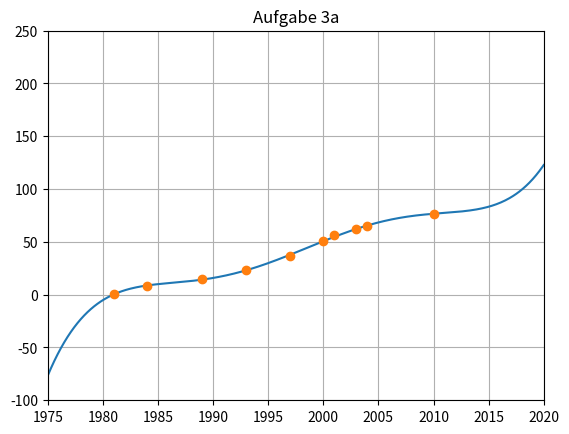
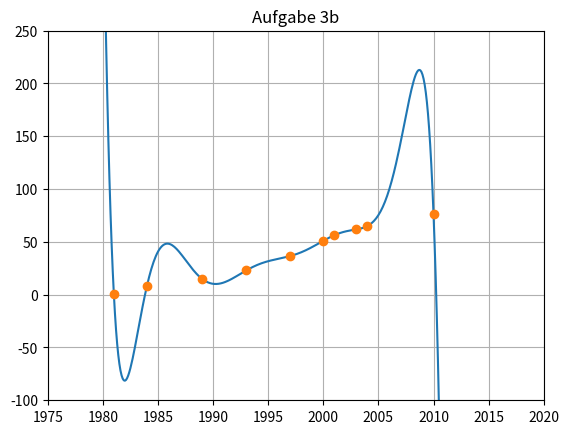
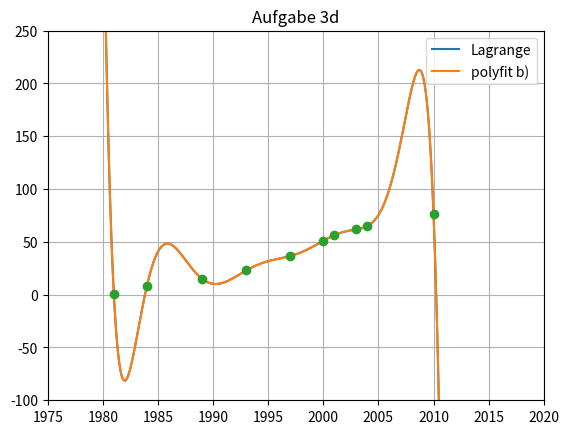

These figures' Python source, in order:
import numpy as np
import matplotlib.pyplot as plt

x = np.array([1981, 1984, 1989, 1993, 1997, 2000, 2001, 2003, 2004, 2010], dtype=float)
y = np.array([0.5, 8.2, 15, 22.9, 36.6, 51, 56.3, 61.8, 65, 76.7], dtype=float)

x_plot = np.arange(1975, 2020.1, 0.1)

p1 = np.polyfit(x, y, len(x) - 1)
y_plot1 = np.polyval(p1, x_plot)

plt.figure()
plt.plot(x_plot, y_plot1)
plt.plot(x, y, "o")
plt.xlim(1975, 2020)
plt.ylim(-100, 250)
plt.title("Aufgabe 3a")
plt.grid()

# Das Polynom geht praktisch durch alle Datenpunkte.



x_mean = np.mean(x)
x_shift = x - x_mean
x_plot_shift = x_plot - x_mean

p2 = np.polyfit(x_shift, y, len(x_shift) - 1)
y_plot2 = np.polyval(p2, x_plot_shift)

plt.figure()
plt.plot(x_plot, y_plot2)
plt.plot(x, y, "o")
plt.xlim(1975, 2020)
plt.ylim(-100, 250)
plt.title("Aufgabe 3b")
plt.grid()

# Mit verschobenen x-Werten ist die numerische Stabilität besser.



y_2020_a = np.polyval(p1, 2020)
y_2020_b = np.polyval(p2, 2020 - x_mean)

print("Schätzwert 2020 aus a):", y_2020_a)
print("Schätzwert 2020 aus b):", y_2020_b)

# Der Schätzwert für 2020 ist unsicher, weil er außerhalb des Datenintervalls liegt.



def lagrange_int(x, y, x_int):
    y_int = np.zeros(len(x_int))

    for k in range(len(x_int)):
        s = 0
        for i in range(len(x)):
            L = 1
            for j in range(len(x)):
                if i != j:
                    L = L * (x_int[k] - x[j]) / (x[i] - x[j])
            s = s + y[i] * L
        y_int[k] = s

    return y_int

y_lagrange = lagrange_int(x, y, x_plot)

plt.figure()
plt.plot(x_plot, y_lagrange, label="Lagrange")
plt.plot(x_plot, y_plot2, label="polyfit b)")
plt.plot(x, y, "o")
plt.xlim(1975, 2020)
plt.ylim(-100, 250)
plt.title("Aufgabe 3d")
plt.grid()
plt.legend()

# Beide Kurven sind fast gleich. Kleine Unterschiede kommen von numerischen Fehlern.

plt.show()
